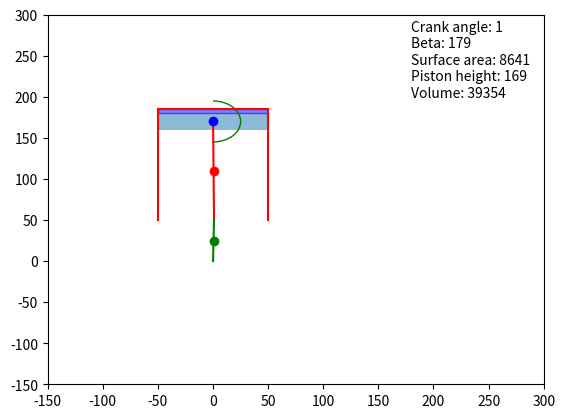

Recreate this plot in Python.
import matplotlib.pyplot as plt
import matplotlib.patches as patches
import math
import cmath
from cmath import sqrt
from math import exp, expm1
from matplotlib.patches import Arc
import numpy as np
import matplotlib.animation as animation

fig = plt.figure()
ax = fig.add_subplot(111)
#Define parameters of piston (L - length of the connecting rod; a - crank radius; theta - crank angle)
L = 120
a = 50
color = ""
crankAngle = 1
theta = (2*math.pi/360)*crankAngle

#Define parameters of cylinder
cylinderRadius = 50
cylinderHeight = 185
pistonDiameter = cylinderRadius * 2
pistonH = 20
y = math.pow(L, 2) - math.pow(a, 2) * math.pow(math.sin(theta),2)
pistHeight = a * math.cos(theta) + cmath.sqrt(y)
actualPistHeight = float(pistHeight.real)

#Calculate Volume of Piston Cylinder
Volume = (math.pi * (cylinderRadius) * (cylinderRadius) * (cylinderHeight - actualPistHeight - 10))
#Calculate surface area of cylinder head
surfaceAreaCylinderHead = math.pi * (cylinderRadius) * (cylinderRadius)
print(surfaceAreaCylinderHead)
#Calculate surface area of cylinder wall
surfaceCylinderWall = math.pi * cylinderRadius * (cylinderHeight - actualPistHeight - 10)
#Calculate total surface area of cylinder 
surfaceTotal = surfaceAreaCylinderHead + surfaceCylinderWall
#Calculate pressure inside the cylinder P=V/(nRT)
# pressure = Volume / ()
#Define coloring limits:
if actualPistHeight < 120 or actualPistHeight > 280:
	color = "red"
else:
	color = "blue"

#Draw cylinder
plt.plot([-cylinderRadius,-cylinderRadius],[50,cylinderHeight],'r')
plt.plot([cylinderRadius,cylinderRadius],[50,cylinderHeight],'r')
plt.plot([-cylinderRadius,cylinderRadius],[cylinderHeight,cylinderHeight],'r')
r1 = patches.Rectangle((-cylinderRadius,actualPistHeight-10), pistonDiameter, pistonH, alpha=0.50)
r2 = patches.Rectangle((-cylinderRadius,actualPistHeight + pistonH -10), pistonDiameter, (cylinderHeight - actualPistHeight - pistonH + 10), color=color, alpha=0.50)
#Define parameters displayed on screen
plt.annotate('Volume: ' + str(int(Volume)), xy=(2, 1), xytext=(180, 200))
plt.annotate('Piston height: ' + str(int(actualPistHeight)), xy=(2, 1), xytext=(180, 220))
plt.annotate('Surface area: ' + str(int(surfaceTotal)), xy=(2, 1), xytext=(180, 240))

#Define axis
plt.axis([-150, 300, -150, 300])
ax.add_patch(r1)
ax.add_patch(r2)

#Draw connecting rod (red)
plt.plot([a * math.sin(theta), 0], [a * math.cos(theta), actualPistHeight], 'red')
#Draw crank radius (green)
plt.plot([0, a * math.sin(theta)], [0, a * math.cos(theta)], 'green')
#Draw C1 (red point)
plt.plot([a * math.sin(theta) / 2],[(actualPistHeight + a * math.cos(theta)) / 2], 'ro')
#Draw C2 (green point)
plt.plot([a * math.sin(theta) / 2], [a * math.cos(theta) / 2], 'go')
#Draw C3 (blue point)
plt.plot([0], [actualPistHeight], 'bo')
#Draw crank angle arc fi (blue)
ax.add_patch(Arc((0, 0), 50, 50, angle = 90 - crankAngle,
             theta1=0, theta2=crankAngle, 
             edgecolor='b'))
#Calculate and draw angle beta (green)
if crankAngle >= 180:
	beta = math.acos((L * L + actualPistHeight * actualPistHeight - a * a) / (2 * actualPistHeight * L)) * (180/math.pi) + 180
else:
	beta = 180 - math.acos((L * L + actualPistHeight * actualPistHeight - a * a) / (2 * actualPistHeight * L)) * (180/math.pi)

print("Beta=" + str(beta))
ax.add_patch(Arc((0, actualPistHeight), 50, 50, angle = 90 - beta,
             theta1=0, theta2=beta, 
             edgecolor='g'))

#Define parameters displayed on screen
plt.annotate('Beta: ' + str(int(beta)), xy=(2, 1), xytext=(180, 260))
plt.annotate('Crank angle: ' + str(int(crankAngle)), xy=(2, 1), xytext=(180, 280))




plt.show()
